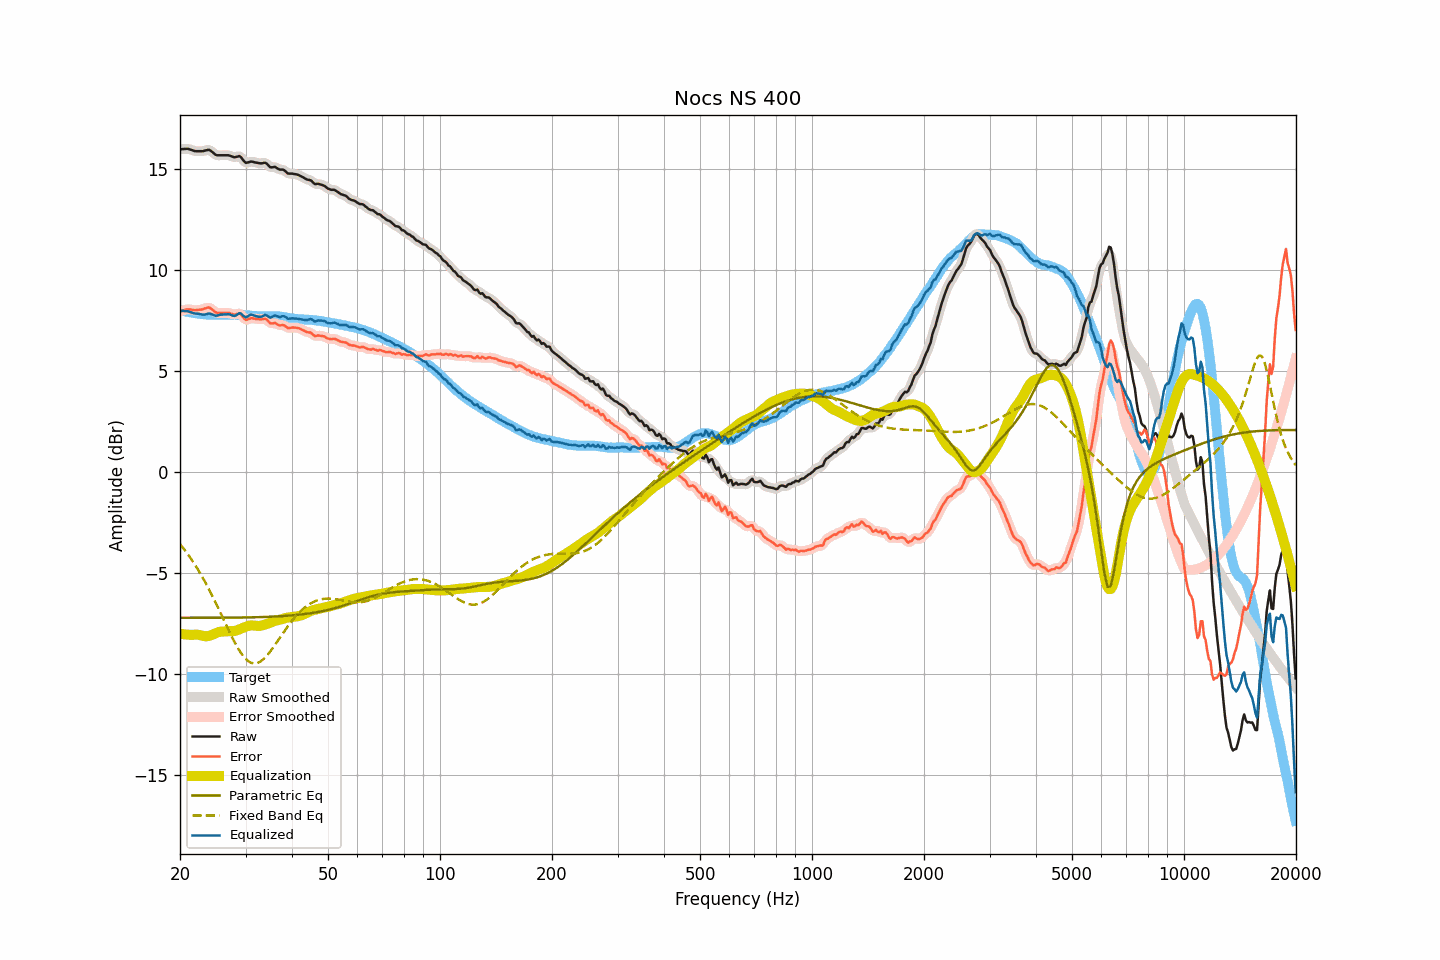

Values plotted in this chart, from the file beside it:
frequency, raw, smoothed, error, error_smoothed, equalization, parametric_eq, fixed_band_eq, equalized_raw, equalized_smoothed, target
20.00, 16.00, 15.99, 7.97, 7.97, -8.00, -7.20, -3.55, 8.01, 8.00, 8.03
20.20, 16.00, 16.01, 7.99, 8.00, -8.01, -7.20, -3.65, 7.99, 8.00, 8.01
20.40, 16.01, 16.01, 8.02, 8.02, -8.02, -7.20, -3.75, 7.99, 8.00, 7.99
20.61, 16.01, 16.02, 8.03, 8.04, -8.03, -7.20, -3.86, 7.98, 7.99, 7.98
20.81, 16.02, 16.02, 8.06, 8.06, -8.04, -7.20, -3.96, 7.99, 7.98, 7.96
21.02, 16.02, 16.01, 8.08, 8.07, -8.04, -7.20, -4.07, 7.98, 7.97, 7.95
21.23, 15.99, 16.00, 8.07, 8.07, -8.05, -7.20, -4.18, 7.94, 7.95, 7.92
21.44, 15.97, 15.97, 8.06, 8.05, -8.05, -7.20, -4.30, 7.92, 7.92, 7.91
21.66, 15.94, 15.94, 8.04, 8.04, -8.05, -7.20, -4.42, 7.89, 7.89, 7.90
21.87, 15.91, 15.92, 8.03, 8.03, -8.04, -7.20, -4.54, 7.87, 7.87, 7.88
22.09, 15.90, 15.90, 8.03, 8.03, -8.04, -7.20, -4.66, 7.86, 7.86, 7.87
22.31, 15.90, 15.90, 8.04, 8.04, -8.04, -7.20, -4.80, 7.86, 7.85, 7.86
22.54, 15.90, 15.90, 8.05, 8.05, -8.05, -7.20, -4.93, 7.85, 7.84, 7.85
22.76, 15.90, 15.90, 8.06, 8.06, -8.07, -7.20, -5.06, 7.83, 7.83, 7.84
22.99, 15.90, 15.91, 8.07, 8.08, -8.09, -7.20, -5.20, 7.81, 7.81, 7.83
23.22, 15.92, 15.92, 8.10, 8.10, -8.11, -7.20, -5.34, 7.81, 7.81, 7.82
23.45, 15.94, 15.94, 8.12, 8.13, -8.12, -7.20, -5.49, 7.82, 7.82, 7.82
23.69, 15.96, 15.96, 8.15, 8.15, -8.12, -7.20, -5.64, 7.84, 7.84, 7.81
23.92, 15.97, 15.96, 8.16, 8.15, -8.10, -7.20, -5.79, 7.87, 7.85, 7.81
24.16, 15.93, 15.93, 8.12, 8.12, -8.08, -7.20, -5.95, 7.85, 7.85, 7.81
24.40, 15.87, 15.87, 8.06, 8.06, -8.05, -7.20, -6.10, 7.82, 7.82, 7.81
24.65, 15.80, 15.80, 8.00, 7.99, -8.01, -7.20, -6.26, 7.79, 7.78, 7.80
24.89, 15.73, 15.74, 7.93, 7.94, -7.98, -7.20, -6.43, 7.75, 7.76, 7.80
25.14, 15.70, 15.71, 7.90, 7.91, -7.94, -7.20, -6.59, 7.76, 7.76, 7.80
25.39, 15.70, 15.70, 7.90, 7.89, -7.91, -7.20, -6.76, 7.79, 7.78, 7.80
25.65, 15.70, 15.70, 7.90, 7.89, -7.90, -7.20, -6.93, 7.80, 7.80, 7.80
25.91, 15.70, 15.70, 7.89, 7.89, -7.89, -7.20, -7.10, 7.81, 7.81, 7.81
26.16, 15.70, 15.70, 7.89, 7.89, -7.89, -7.20, -7.27, 7.81, 7.81, 7.81
26.43, 15.70, 15.70, 7.89, 7.89, -7.88, -7.20, -7.44, 7.82, 7.82, 7.81
26.69, 15.70, 15.70, 7.89, 7.90, -7.88, -7.20, -7.61, 7.82, 7.83, 7.81
26.96, 15.70, 15.70, 7.90, 7.89, -7.87, -7.20, -7.78, 7.83, 7.83, 7.80
27.23, 15.68, 15.68, 7.88, 7.87, -7.87, -7.20, -7.94, 7.81, 7.81, 7.80
27.50, 15.65, 15.65, 7.85, 7.85, -7.87, -7.20, -8.11, 7.79, 7.78, 7.80
27.77, 15.62, 15.62, 7.82, 7.82, -7.87, -7.20, -8.26, 7.76, 7.76, 7.80
28.05, 15.60, 15.61, 7.80, 7.82, -7.86, -7.20, -8.42, 7.74, 7.75, 7.80
28.33, 15.62, 15.63, 7.83, 7.83, -7.84, -7.20, -8.56, 7.78, 7.79, 7.79
28.62, 15.64, 15.65, 7.85, 7.86, -7.81, -7.19, -8.71, 7.83, 7.84, 7.79
28.90, 15.66, 15.64, 7.88, 7.86, -7.78, -7.19, -8.83, 7.88, 7.86, 7.78
29.19, 15.60, 15.59, 7.82, 7.80, -7.74, -7.19, -8.96, 7.86, 7.84, 7.78
29.48, 15.49, 15.49, 7.71, 7.71, -7.71, -7.19, -9.07, 7.78, 7.78, 7.78
29.78, 15.39, 15.40, 7.61, 7.62, -7.68, -7.19, -9.17, 7.71, 7.72, 7.78
30.08, 15.32, 15.34, 7.54, 7.57, -7.65, -7.19, -9.25, 7.68, 7.70, 7.78
30.38, 15.34, 15.34, 7.56, 7.56, -7.62, -7.19, -9.33, 7.72, 7.72, 7.78
30.68, 15.36, 15.36, 7.60, 7.59, -7.60, -7.19, -9.38, 7.76, 7.76, 7.76
30.99, 15.39, 15.38, 7.63, 7.62, -7.58, -7.18, -9.43, 7.81, 7.79, 7.76
31.30, 15.38, 15.38, 7.63, 7.63, -7.58, -7.18, -9.45, 7.80, 7.79, 7.75
31.61, 15.36, 15.37, 7.61, 7.62, -7.59, -7.18, -9.47, 7.77, 7.77, 7.75
31.93, 15.34, 15.34, 7.60, 7.60, -7.60, -7.18, -9.46, 7.74, 7.74, 7.74
32.24, 15.33, 15.33, 7.60, 7.59, -7.61, -7.18, -9.45, 7.72, 7.72, 7.73
32.57, 15.31, 15.31, 7.58, 7.58, -7.61, -7.17, -9.41, 7.70, 7.70, 7.73
32.89, 15.30, 15.30, 7.57, 7.58, -7.60, -7.17, -9.37, 7.70, 7.70, 7.73
33.22, 15.30, 15.31, 7.58, 7.59, -7.58, -7.17, -9.31, 7.72, 7.73, 7.72
33.55, 15.32, 15.32, 7.60, 7.60, -7.56, -7.17, -9.25, 7.76, 7.76, 7.72
33.89, 15.33, 15.31, 7.60, 7.59, -7.54, -7.16, -9.17, 7.79, 7.78, 7.73
34.23, 15.28, 15.27, 7.56, 7.54, -7.51, -7.16, -9.08, 7.77, 7.75, 7.73
34.57, 15.20, 15.20, 7.48, 7.47, -7.49, -7.16, -8.99, 7.71, 7.71, 7.72
34.92, 15.11, 15.14, 7.38, 7.41, -7.45, -7.15, -8.89, 7.66, 7.68, 7.73
35.27, 15.10, 15.11, 7.37, 7.38, -7.42, -7.15, -8.78, 7.68, 7.69, 7.73
35.62, 15.11, 15.11, 7.38, 7.38, -7.39, -7.15, -8.67, 7.72, 7.72, 7.73
35.97, 15.13, 15.11, 7.40, 7.38, -7.36, -7.14, -8.56, 7.77, 7.75, 7.73
... 635 more rows
